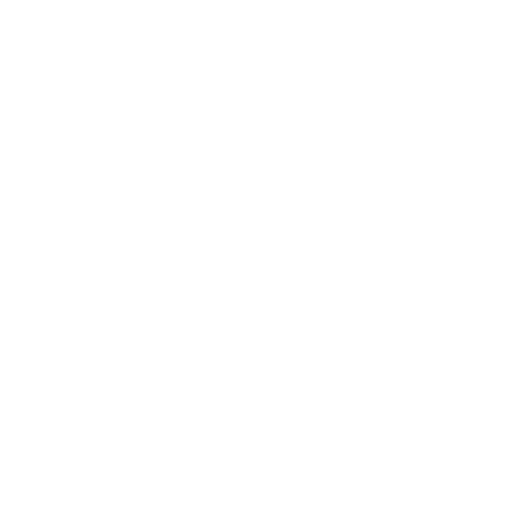
t = 0.00 s
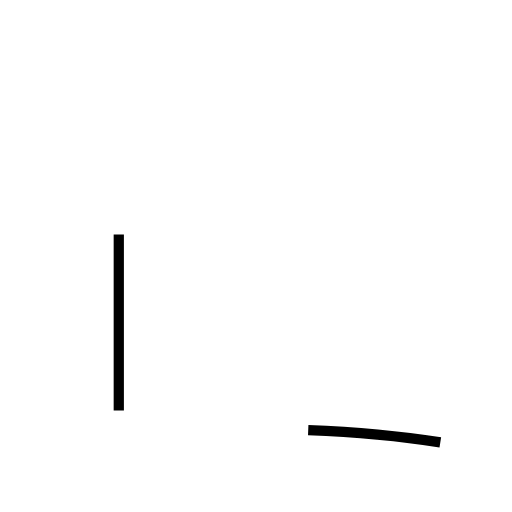
t = 0.91 s
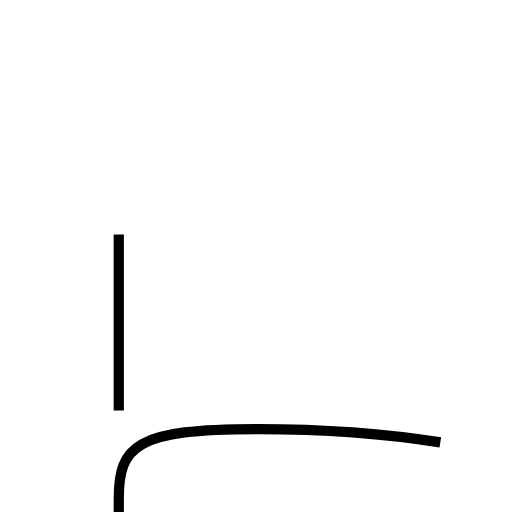
t = 2.07 s
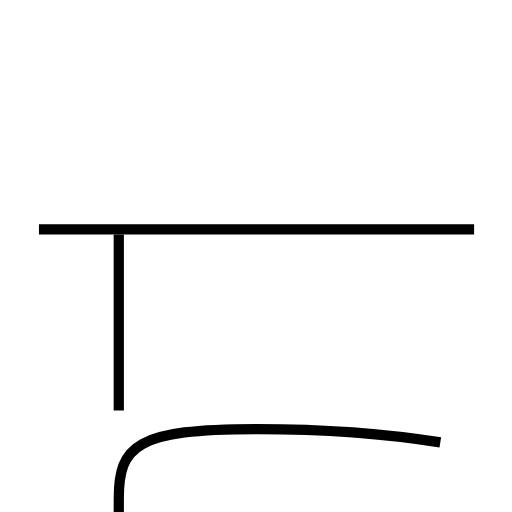
t = 3.35 s
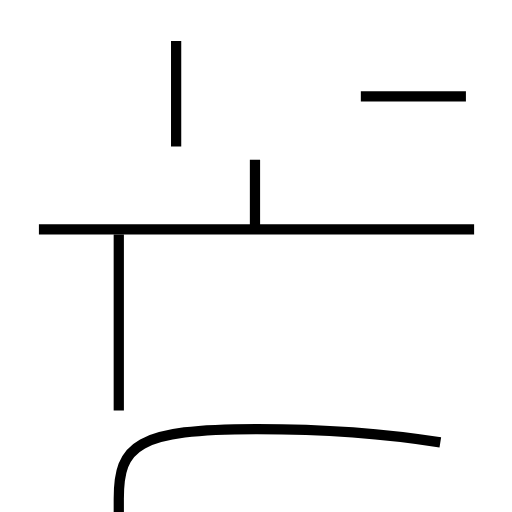
t = 4.17 s
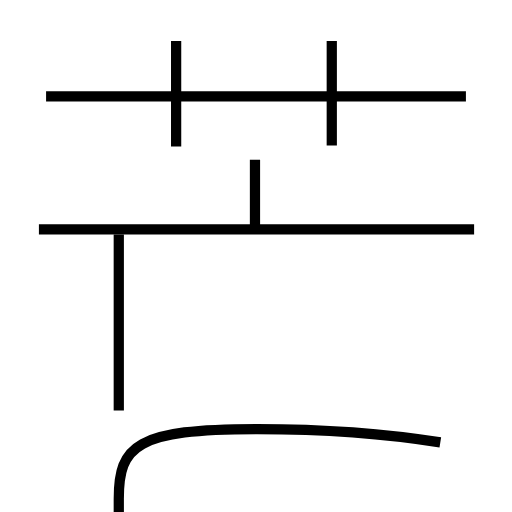
t = 5.40 s

The animated SVG that drew these frames (rendered in a browser with its animation timeline set to each time). Animation: 7 SMIL elements (animate=7); one cycle of 5.40 s.

<?xml version='1.0' encoding='utf-8'?>
<svg viewBox="0.0 -6.0 50.0 50.0" version="1.1" xmlns="http://www.w3.org/2000/svg"><rect x="-1000" y="-1000" width="2000" height="2000" stroke="white" fill="white" /><g style="fill:none;stroke:#000000;stroke-width:1"><path d="M 11.6 -3.9 L 11.6 -21.1 " transform="translate(0.0 38.0)" stroke-dasharray="17.200000000000003" stroke-dashoffset="17.200000000000003"><animate attributeName="stroke-dashoffset" from="17.200000000000003" to="0" dur="0.516s" begin="0s" fill="freeze" /></path><path d="M 43.0 -0.8 C 38.0 -1.6 31.6 -2.1 25.1 -2.1 C 13.3 -2.1 11.6 -0.5 11.6 4.7 L 11.6 21.1 " transform="translate(0.0 38.0)" stroke-dasharray="51.90432023164665" stroke-dashoffset="51.90432023164665"><animate attributeName="stroke-dashoffset" from="51.90432023164665" to="0" dur="1.5571296069493994s" begin="0.516s" fill="freeze" /></path><path d="M 46.3 -21.6 L 3.8 -21.6 " transform="translate(0.0 38.0)" stroke-dasharray="42.5" stroke-dashoffset="42.5"><animate attributeName="stroke-dashoffset" from="42.5" to="0" dur="1.275s" begin="2.0731296069493994s" fill="freeze" /></path><path d="M 24.9 -21.6 L 24.9 -28.4 " transform="translate(0.0 38.0)" stroke-dasharray="6.799999999999997" stroke-dashoffset="6.799999999999997"><animate attributeName="stroke-dashoffset" from="6.799999999999997" to="0" dur="0.2039999999999999s" begin="3.3481296069493993s" fill="freeze" /></path><path d="M 17.2 -29.7 L 17.2 -40.0 " transform="translate(0.0 38.0)" stroke-dasharray="10.3" stroke-dashoffset="10.3"><animate attributeName="stroke-dashoffset" from="10.3" to="0" dur="0.309s" begin="3.552129606949399s" fill="freeze" /></path><path d="M 45.5 -34.6 L 4.5 -34.6 " transform="translate(0.0 38.0)" stroke-dasharray="41.0" stroke-dashoffset="41.0"><animate attributeName="stroke-dashoffset" from="41.0" to="0" dur="1.23s" begin="3.861129606949399s" fill="freeze" /></path><path d="M 32.4 -29.8 L 32.4 -40.0" transform="translate(0.0 38.0)" stroke-dasharray="10.2" stroke-dashoffset="10.2"><animate attributeName="stroke-dashoffset" from="10.2" to="0" dur="0.306s" begin="5.0911296069494s" fill="freeze" /></path></g></svg>
